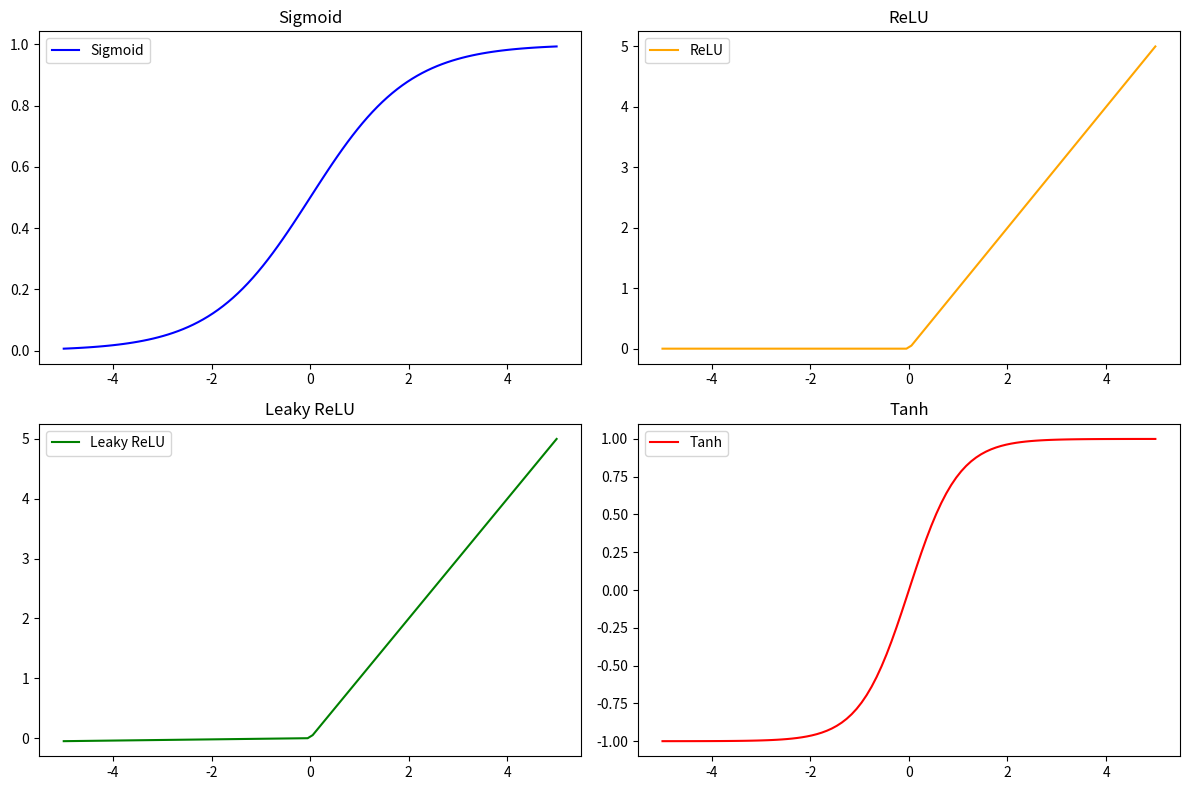

Source code (Python):

import numpy as np
import matplotlib.pyplot as plt

# Sigmoid function
def sigmoid(x):
    return 1 / (1 + np.exp(-x))

# ReLU function
def relu(x):
    return np.maximum(0, x)

# Leaky ReLU function
def leaky_relu(x, alpha=0.01):
    return np.where(x > 0, x, alpha * x)

# Tanh function
def tanh(x):
    return np.tanh(x)

# Generate x values
x = np.linspace(-5, 5, 100)

# Generate y values for each activation function
y_sigmoid = sigmoid(x)
y_relu = relu(x)
y_leaky_relu = leaky_relu(x)
y_tanh = tanh(x)

# Plotting
plt.figure(figsize=(12, 8))

plt.subplot(2, 2, 1)
plt.plot(x, y_sigmoid, label='Sigmoid', color='blue')
plt.title('Sigmoid')
plt.legend()

plt.subplot(2, 2, 2)
plt.plot(x, y_relu, label='ReLU', color='orange')
plt.title('ReLU')
plt.legend()

plt.subplot(2, 2, 3)
plt.plot(x, y_leaky_relu, label='Leaky ReLU', color='green')
plt.title('Leaky ReLU')
plt.legend()

plt.subplot(2, 2, 4)
plt.plot(x, y_tanh, label='Tanh', color='red')
plt.title('Tanh')
plt.legend()

plt.tight_layout()
plt.show()

